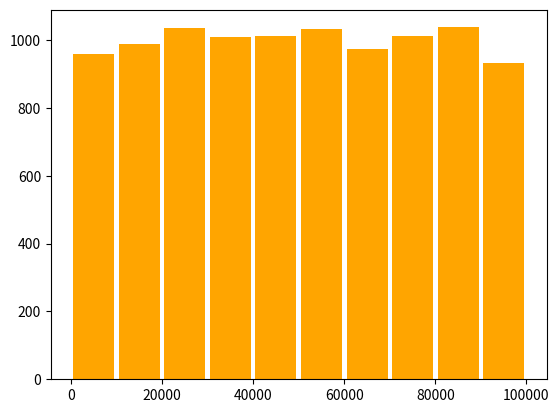

This figure's Python source:
import matplotlib.pyplot as plt
import random

def genrate_values(n: int = 10000, s: int = 0, e: int = 100000):
    lst = []
    for _ in range(n):
        random_number = random.randint(s, e)
        lst.append(random_number)
    return lst


def main():
    values = genrate_values()
    plt.hist(values, rwidth = 0.9, color = "orange")
    plt.show()

if __name__ == "__main__":
    main()